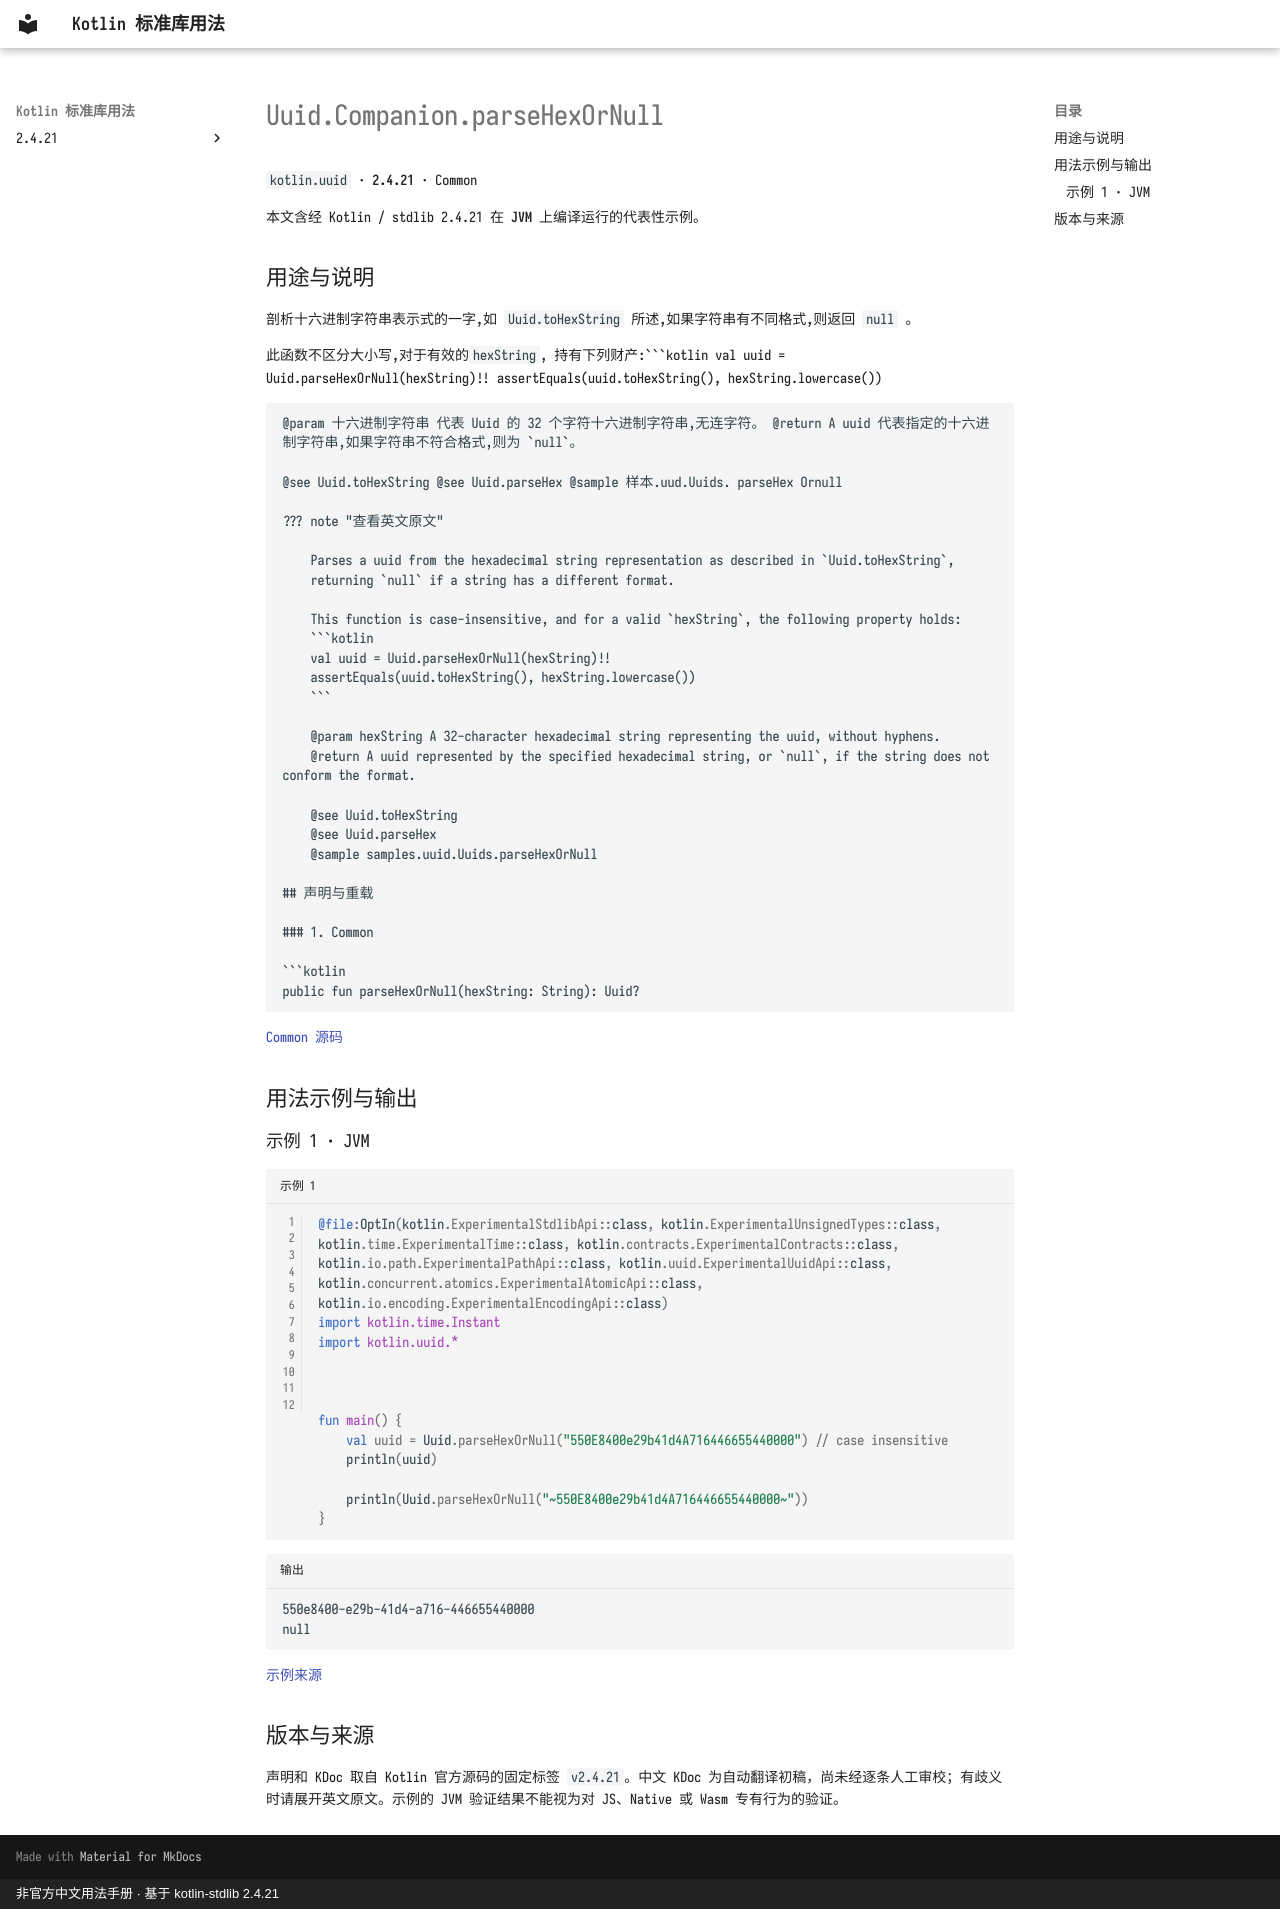

repository: oooooooko/kotlin-stdlib-docs · page: zh/api/kotlin.uuid/uuid-companion-parsehexornull--88c48249/index.html · generator: mkdocs · copyright: 非官方中文用法手册 · 基于 kotlin-stdlib 2.4.21

# Uuid.Companion.parseHexOrNull

`kotlin.uuid` · **2.4.21** · Common

本文含经 Kotlin / stdlib 2.4.21 在 **JVM** 上编译运行的代表性示例。

## 用途与说明

剖析十六进制字符串表示式的一字,如 `Uuid.toHexString` 所述,如果字符串有不同格式,则返回 `null` 。

此函数不区分大小写,对于有效的`hexString`, 持有下列财产:```kotlin
val uuid = Uuid.parseHexOrNull(hexString)!!
assertEquals(uuid.toHexString(), hexString.lowercase())
```

@param 十六进制字符串 代表 Uuid 的 32 个字符十六进制字符串,无连字符。 @return A uuid 代表指定的十六进制字符串,如果字符串不符合格式,则为 `null`。

@see Uuid.toHexString @see Uuid.parseHex @sample 样本.uud.Uuids. parseHex Ornull

??? note "查看英文原文"

    Parses a uuid from the hexadecimal string representation as described in `Uuid.toHexString`,
    returning `null` if a string has a different format.
    
    This function is case-insensitive, and for a valid `hexString`, the following property holds:
    ```kotlin
    val uuid = Uuid.parseHexOrNull(hexString)!!
    assertEquals(uuid.toHexString(), hexString.lowercase())
    ```
    
    @param hexString A 32-character hexadecimal string representing the uuid, without hyphens.
    @return A uuid represented by the specified hexadecimal string, or `null`, if the string does not conform the format.
    
    @see Uuid.toHexString
    @see Uuid.parseHex
    @sample samples.uuid.Uuids.parseHexOrNull

## 声明与重载

### 1. Common

```kotlin
public fun parseHexOrNull(hexString: String): Uuid?
```

[Common 源码](https://github.com/JetBrains/kotlin/blob/v2.4.21/libraries/stdlib/src/kotlin/uuid/Uuid.kt#L522)

## 用法示例与输出

### 示例 1 · JVM

```kotlin title="示例 1" linenums="1"
@file:OptIn(kotlin.ExperimentalStdlibApi::class, kotlin.ExperimentalUnsignedTypes::class, kotlin.time.ExperimentalTime::class, kotlin.contracts.ExperimentalContracts::class, kotlin.io.path.ExperimentalPathApi::class, kotlin.uuid.ExperimentalUuidApi::class, kotlin.concurrent.atomics.ExperimentalAtomicApi::class, kotlin.io.encoding.ExperimentalEncodingApi::class)
import kotlin.time.Instant
import kotlin.uuid.*



fun main() {
    val uuid = Uuid.parseHexOrNull("550E8400e29b41d4A716446655440000") // case insensitive
    println(uuid)

    println(Uuid.parseHexOrNull("~550E8400e29b41d4A716446655440000~"))
}
```

```text title="输出"
550e8400-e29b-41d4-a716-446655440000
null
```

[示例来源](https://github.com/JetBrains/kotlin/blob/v2.4.21/libraries/stdlib/samples/test/samples/uuid/uuid.kt#L216)

## 版本与来源

声明和 KDoc 取自 Kotlin 官方源码的固定标签 `v2.4.21`。中文 KDoc 为自动翻译初稿，尚未经逐条人工审校；有歧义时请展开英文原文。示例的 JVM 验证结果不能视为对 JS、Native 或 Wasm 专有行为的验证。
